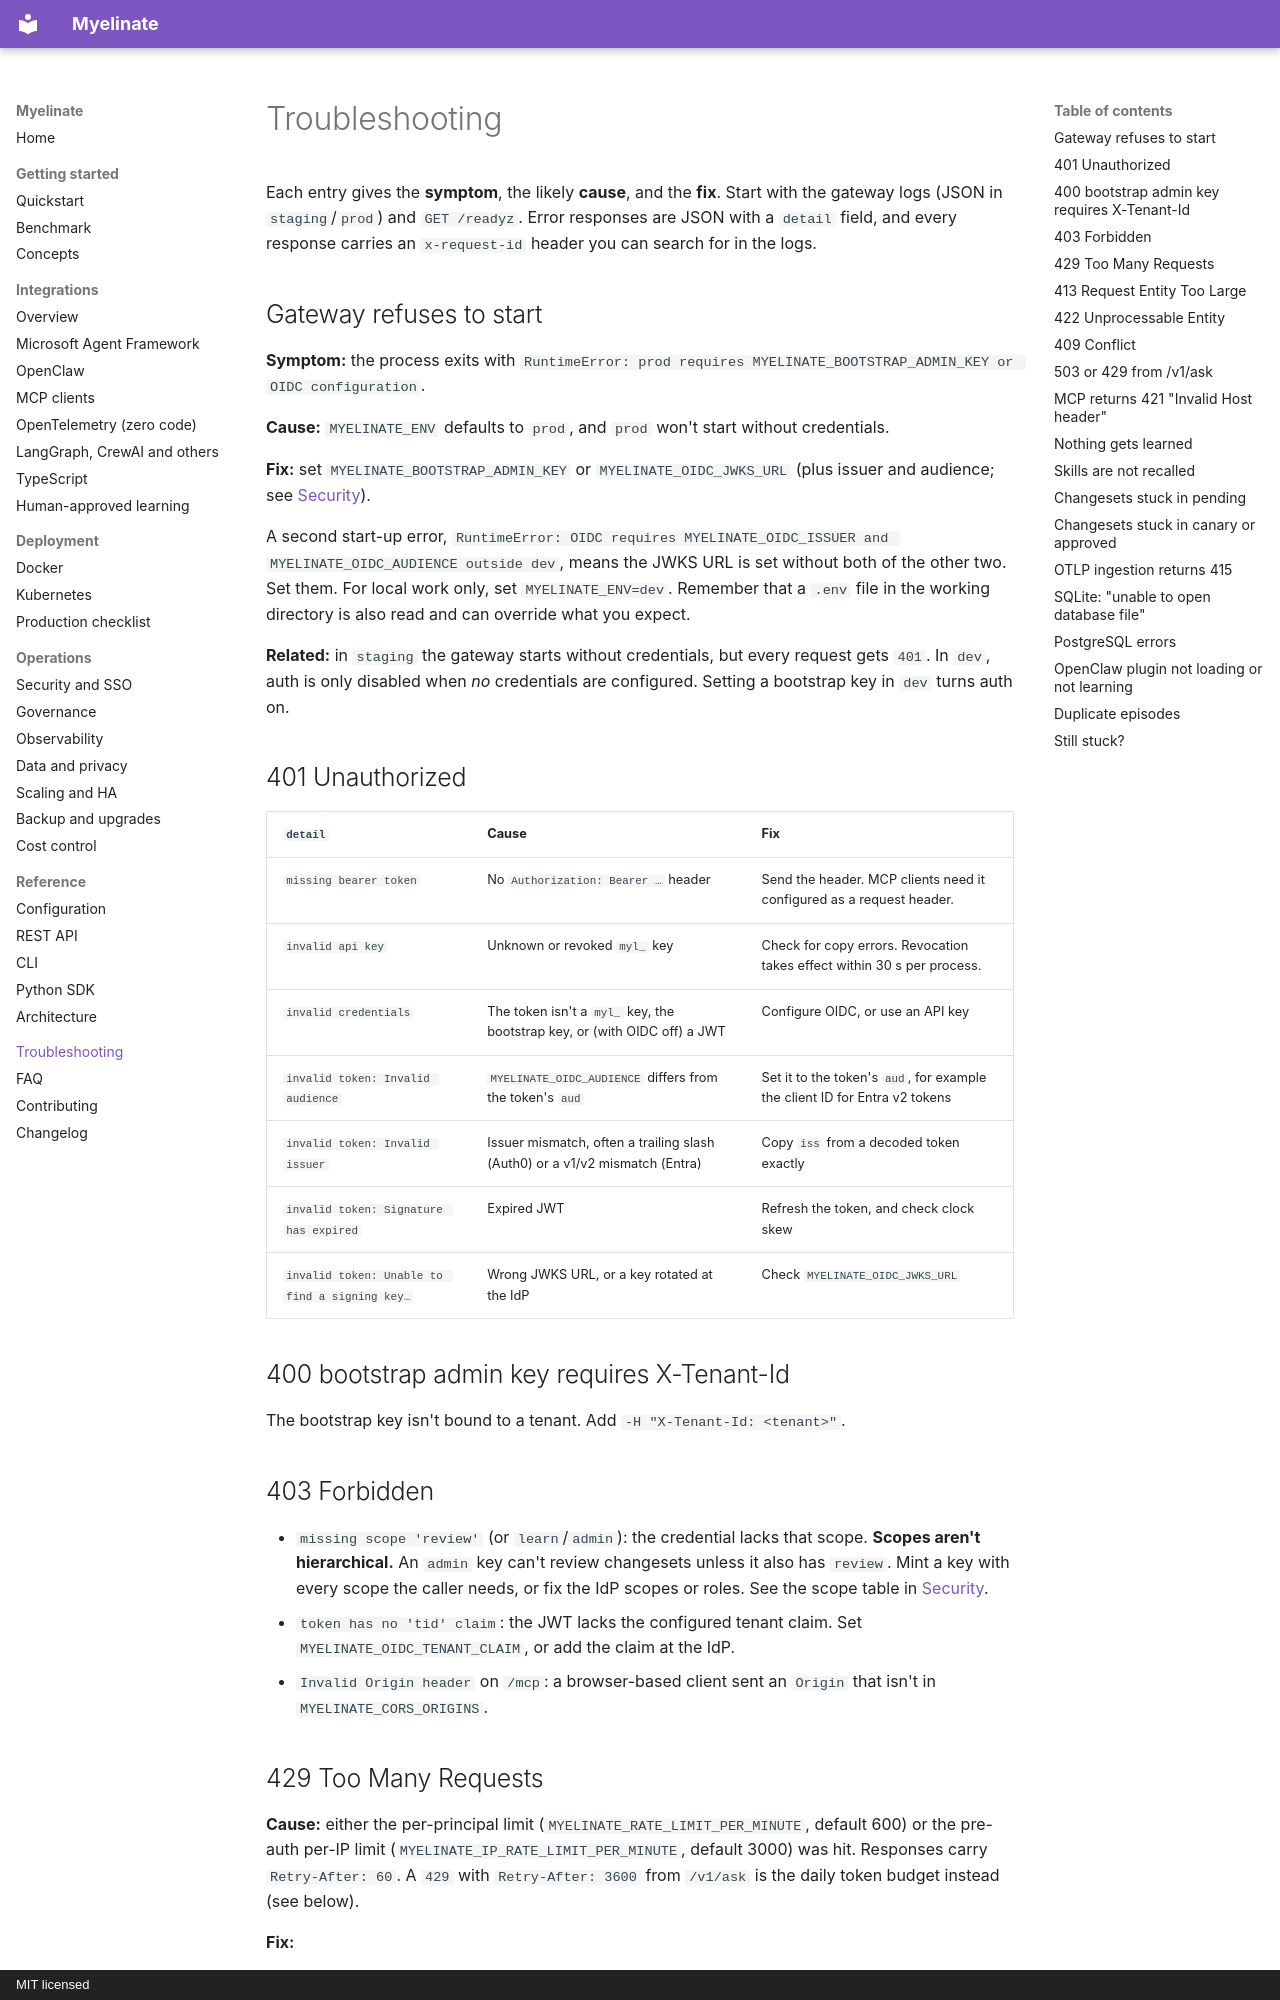

repository: notaaaronfr/myelinate · page: troubleshooting/index.html · generator: mkdocs · copyright: MIT licensed

# Troubleshooting

Each entry gives the **symptom**, the likely **cause**, and the **fix**. Start with the gateway logs (JSON in
`staging`/`prod`) and `GET /readyz`. Error responses are JSON with a `detail` field, and every response carries an
`x-request-id` header you can search for in the logs.

## Gateway refuses to start

**Symptom:** the process exits with
`RuntimeError: prod requires MYELINATE_BOOTSTRAP_ADMIN_KEY or OIDC configuration`.

**Cause:** `MYELINATE_ENV` defaults to `prod`, and `prod` won't start without credentials.

**Fix:** set `MYELINATE_BOOTSTRAP_ADMIN_KEY` or `MYELINATE_OIDC_JWKS_URL` (plus issuer and audience; see
[Security](operations/security.md#oidc-jwt)).

A second start-up error, `RuntimeError: OIDC requires MYELINATE_OIDC_ISSUER and MYELINATE_OIDC_AUDIENCE outside dev`,
means the JWKS URL is set without both of the other two. Set them. For local work only, set `MYELINATE_ENV=dev`. Remember that a `.env` file
in the working directory is also read and can override what you expect.

**Related:** in `staging` the gateway starts without credentials, but every request gets `401`. In `dev`, auth is only
disabled when *no* credentials are configured. Setting a bootstrap key in `dev` turns auth on.

## 401 Unauthorized

| `detail` | Cause | Fix |
|---|---|---|
| `missing bearer token` | No `Authorization: Bearer …` header | Send the header. MCP clients need it configured as a request header. |
| `invalid api key` | Unknown or revoked `myl_` key | Check for copy errors. Revocation takes effect within 30 s per process. |
| `invalid credentials` | The token isn't a `myl_` key, the bootstrap key, or (with OIDC off) a JWT | Configure OIDC, or use an API key |
| `invalid token: Invalid audience` | `MYELINATE_OIDC_AUDIENCE` differs from the token's `aud` | Set it to the token's `aud`, for example the client ID for Entra v2 tokens |
| `invalid token: Invalid issuer` | Issuer mismatch, often a trailing slash (Auth0) or a v1/v2 mismatch (Entra) | Copy `iss` from a decoded token exactly |
| `invalid token: Signature has expired` | Expired JWT | Refresh the token, and check clock skew |
| `invalid token: Unable to find a signing key…` | Wrong JWKS URL, or a key rotated at the IdP | Check `MYELINATE_OIDC_JWKS_URL` |

## 400 bootstrap admin key requires X-Tenant-Id

The bootstrap key isn't bound to a tenant. Add `-H "X-Tenant-Id: <tenant>"`.

## 403 Forbidden

- `missing scope 'review'` (or `learn`/`admin`): the credential lacks that scope. **Scopes aren't hierarchical.** An
  `admin` key can't review changesets unless it also has `review`. Mint a key with every scope the caller needs, or
  fix the IdP scopes or roles. See the scope table in [Security](operations/security.md#authorisation-scopes).
- `token has no 'tid' claim`: the JWT lacks the configured tenant claim. Set `MYELINATE_OIDC_TENANT_CLAIM`, or add the
  claim at the IdP.
- `Invalid Origin header` on `/mcp`: a browser-based client sent an `Origin` that isn't in `MYELINATE_CORS_ORIGINS`.

## 429 Too Many Requests

**Cause:** either the per-principal limit (`MYELINATE_RATE_LIMIT_PER_MINUTE`, default 600) or the pre-auth per-IP
limit (`MYELINATE_IP_RATE_LIMIT_PER_MINUTE`, default 3000) was hit. Responses carry `Retry-After: 60`. A `429` with
`Retry-After: 3600` from `/v1/ask` is the daily token budget instead (see below).

**Fix:**

- Behind a load balancer, all clients may share the load balancer's IP. Set `FORWARDED_ALLOW_IPS` to the proxy
  address or CIDR so `X-Forwarded-For` is used.
- Bulk imports: use `POST /v1/episodes:batch` (up to 1000 episodes per request) instead of single calls.
- Raise the limits, or give each agent its own key (the principal limit is per key or OIDC subject).
- All bootstrap-key requests share one bucket. Don't use the bootstrap key for traffic.
